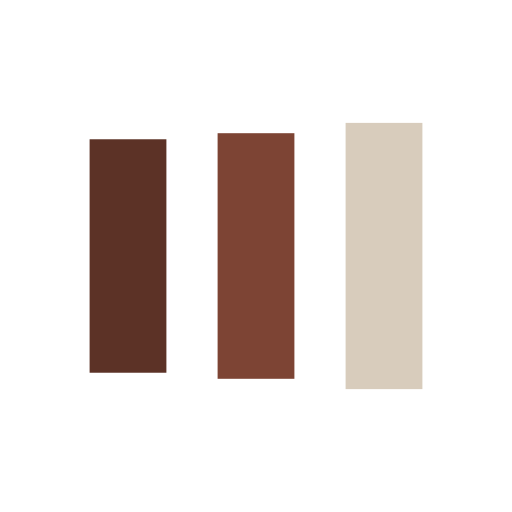
t = 0.00 s
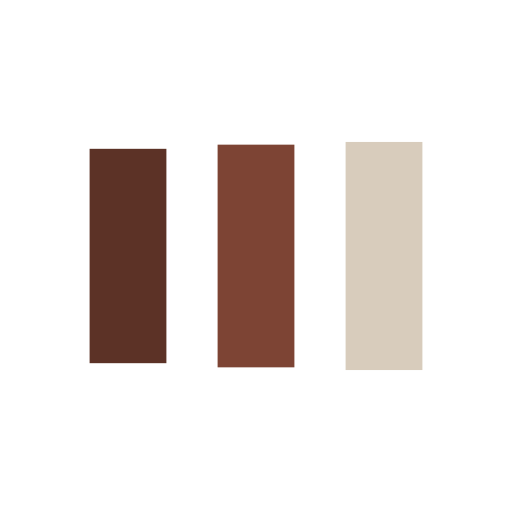
t = 0.16 s
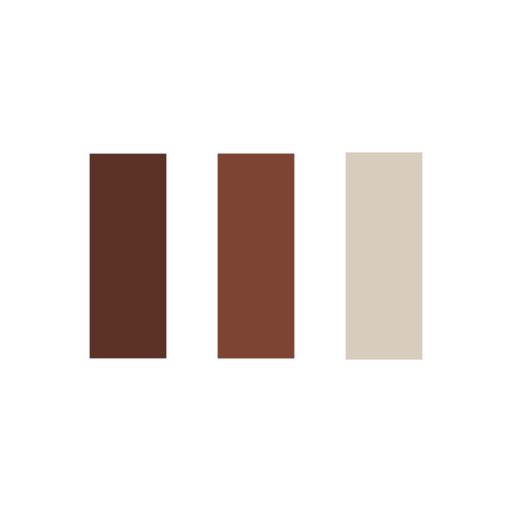
t = 0.49 s
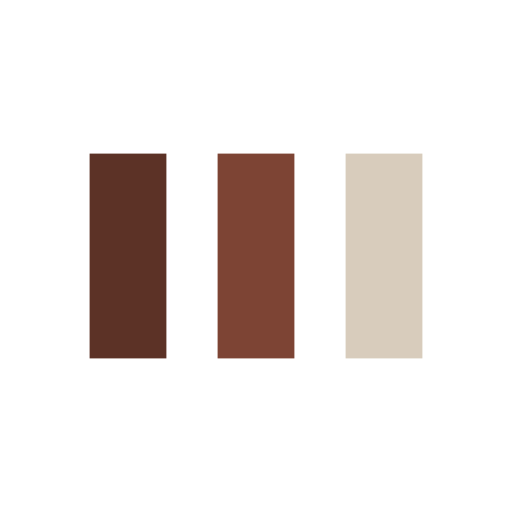
t = 0.65 s
t = 0.81 s: frame unchanged from t = 0.65 s, image omitted
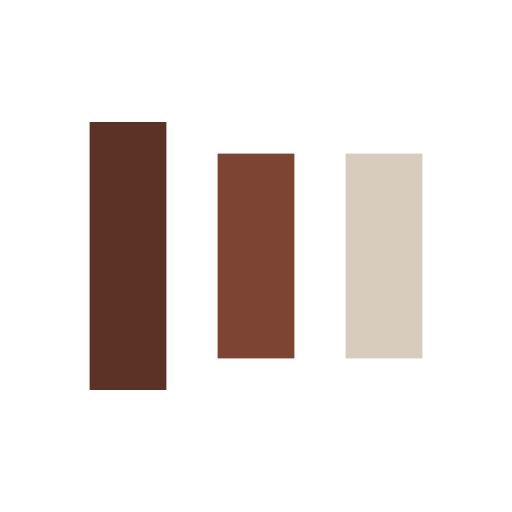
t = 1.14 s

The animated SVG that drew these frames (rendered in a browser with its animation timeline set to each time). Animation: 6 SMIL elements (animate=6); one cycle of 1.30 s, repeats indefinitely.

<svg width="200px" height="200px" xmlns="http://www.w3.org/2000/svg" viewBox="0 0 100 100" preserveAspectRatio="xMidYMid" class="lds-facebook" style="shape-rendering: auto; animation-play-state: running; animation-delay: 0s; background: none;"><rect ng-attr-x="{{config.x1}}" ng-attr-y="{{config.y}}" ng-attr-width="{{config.width}}" ng-attr-height="{{config.height}}" ng-attr-fill="{{config.c1}}" x="17.5" y="27.1803" width="15" height="45.6394" fill="#5c3226" style="animation-play-state: running; animation-delay: 0s;"><animate attributeName="y" calcMode="spline" values="18;30;30" keyTimes="0;0.5;1" dur="1.3" keySplines="0 0.5 0.5 1;0 0.5 0.5 1" begin="-0.26s" repeatCount="indefinite" style="animation-play-state: running; animation-delay: 0s;"></animate><animate attributeName="height" calcMode="spline" values="64;40;40" keyTimes="0;0.5;1" dur="1.3" keySplines="0 0.5 0.5 1;0 0.5 0.5 1" begin="-0.26s" repeatCount="indefinite" style="animation-play-state: running; animation-delay: 0s;"></animate></rect><rect ng-attr-x="{{config.x2}}" ng-attr-y="{{config.y}}" ng-attr-width="{{config.width}}" ng-attr-height="{{config.height}}" ng-attr-fill="{{config.c2}}" x="42.5" y="25.9865" width="15" height="48.027" fill="#7d4434" style="animation-play-state: running; animation-delay: 0s;"><animate attributeName="y" calcMode="spline" values="20.999999999999996;30;30" keyTimes="0;0.5;1" dur="1.3" keySplines="0 0.5 0.5 1;0 0.5 0.5 1" begin="-0.13s" repeatCount="indefinite" style="animation-play-state: running; animation-delay: 0s;"></animate><animate attributeName="height" calcMode="spline" values="58.00000000000001;40;40" keyTimes="0;0.5;1" dur="1.3" keySplines="0 0.5 0.5 1;0 0.5 0.5 1" begin="-0.13s" repeatCount="indefinite" style="animation-play-state: running; animation-delay: 0s;"></animate></rect><rect ng-attr-x="{{config.x3}}" ng-attr-y="{{config.y}}" ng-attr-width="{{config.width}}" ng-attr-height="{{config.height}}" ng-attr-fill="{{config.c3}}" x="67.5" y="30" width="15" height="40" fill="#d8ccbc" style="animation-play-state: running; animation-delay: 0s;"><animate attributeName="y" calcMode="spline" values="24;30;30" keyTimes="0;0.5;1" dur="1.3" keySplines="0 0.5 0.5 1;0 0.5 0.5 1" begin="0s" repeatCount="indefinite" style="animation-play-state: running; animation-delay: 0s;"></animate><animate attributeName="height" calcMode="spline" values="52;40;40" keyTimes="0;0.5;1" dur="1.3" keySplines="0 0.5 0.5 1;0 0.5 0.5 1" begin="0s" repeatCount="indefinite" style="animation-play-state: running; animation-delay: 0s;"></animate></rect></svg>
